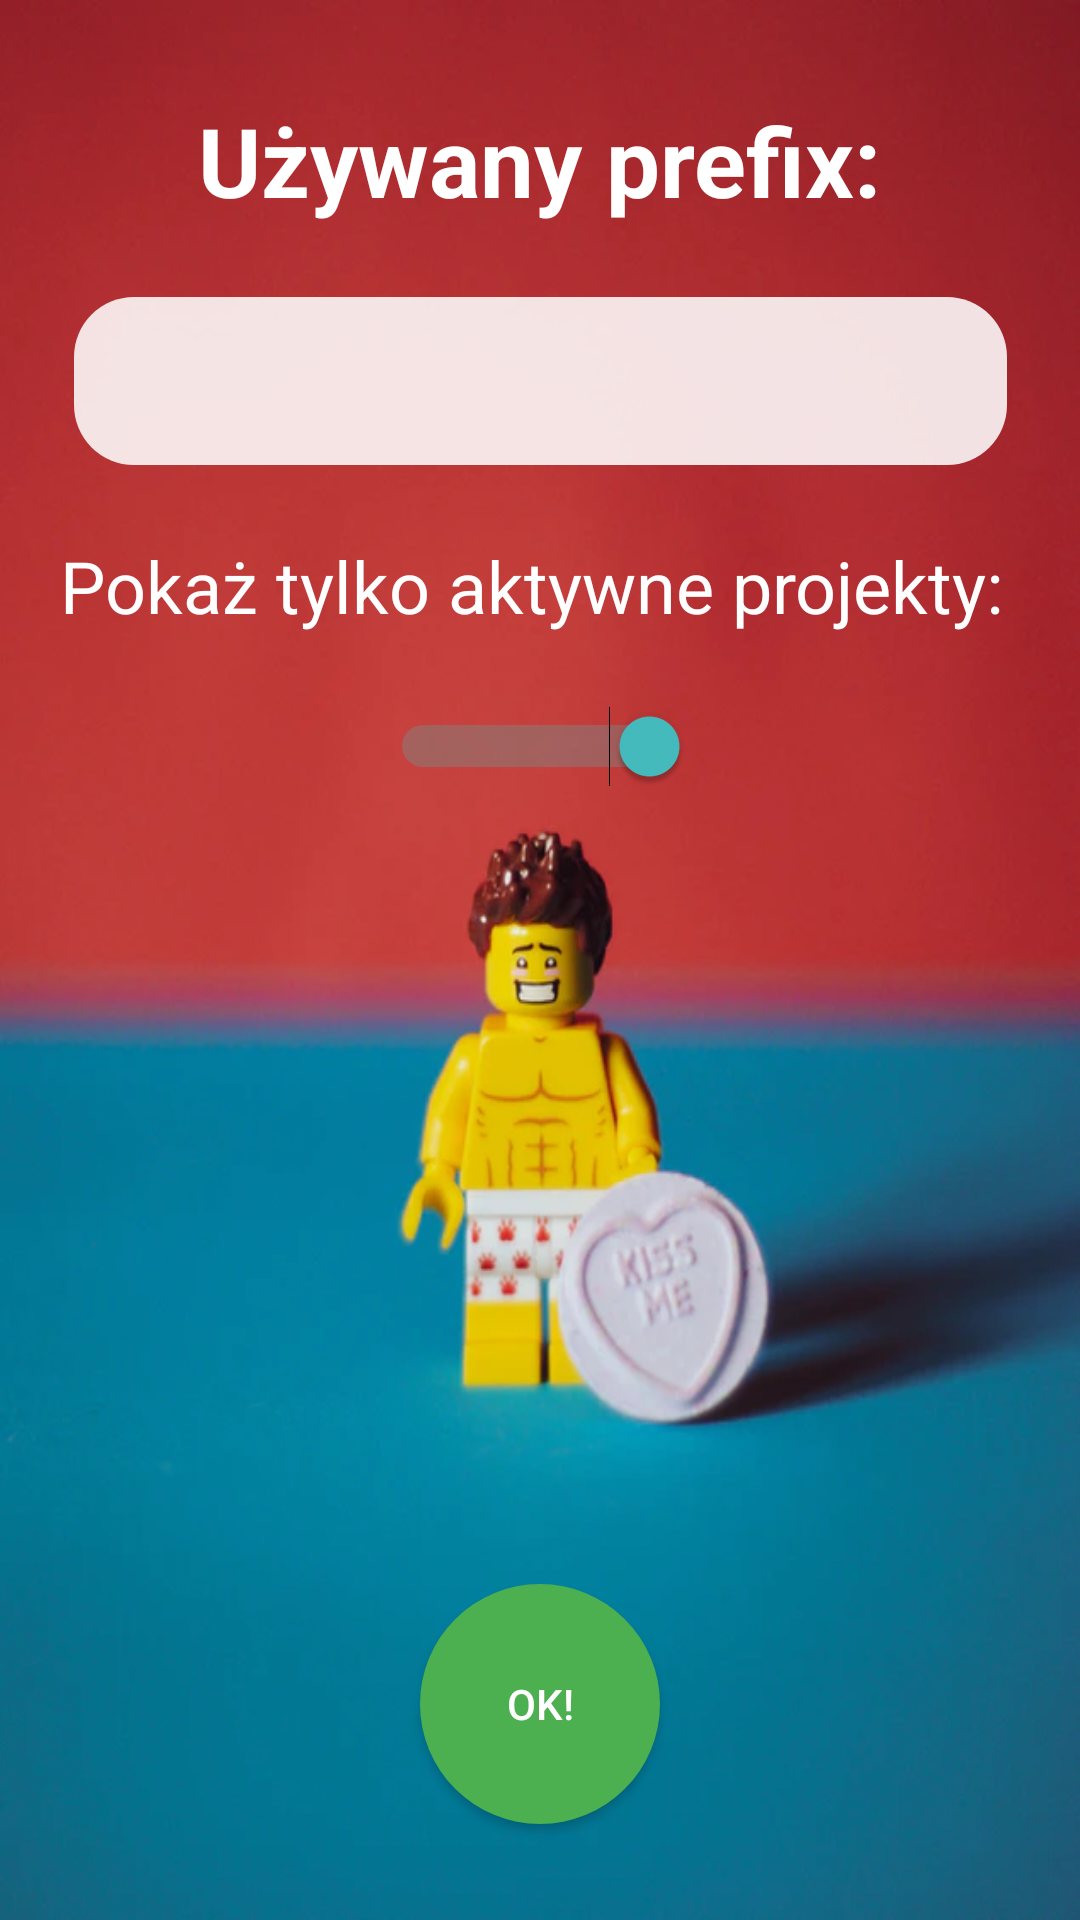

Reconstruct the res/layout file that produces this screen, plus the resources it refers to.
<!-- AndroidManifest.xml: application theme AppTheme -->
<!-- res/layout/activity_settings.xml -->
<?xml version="1.0" encoding="utf-8"?>
<androidx.constraintlayout.widget.ConstraintLayout xmlns:android="http://schemas.android.com/apk/res/android"
    xmlns:app="http://schemas.android.com/apk/res-auto"
    xmlns:tools="http://schemas.android.com/tools"
    android:layout_width="match_parent"
    android:layout_height="match_parent"
    android:background="@drawable/bck2"
    tools:context=".Activity.SettingsActivity">

    <TextView
        android:id="@+id/textQuestion"
        android:layout_width="wrap_content"
        android:layout_height="wrap_content"
        android:layout_marginTop="32dp"
        android:text="Używany prefix:"
        android:textColor="#FFF"
        android:textSize="32dp"
        android:textStyle="bold"
        app:layout_constraintEnd_toEndOf="parent"
        app:layout_constraintStart_toStartOf="parent"
        app:layout_constraintTop_toTopOf="parent" />

    <EditText
        android:id="@+id/editTextPrefix"
        android:layout_width="311dp"
        android:layout_height="56dp"
        android:layout_marginTop="24dp"
        android:background="@drawable/list_layout"
        android:inputType="textPersonName"
        app:layout_constraintEnd_toEndOf="parent"
        app:layout_constraintStart_toStartOf="parent"
        app:layout_constraintTop_toBottomOf="@+id/textQuestion" />

    <Switch
        android:id="@+id/switchShowInactive"
        android:layout_width="wrap_content"
        android:layout_height="wrap_content"
        android:layout_marginTop="24dp"
        android:checked="true"
        android:switchMinWidth="100dp"
        android:theme="@style/SCBSwitch"
        app:layout_constraintEnd_toEndOf="parent"
        app:layout_constraintStart_toStartOf="parent"
        app:layout_constraintTop_toBottomOf="@+id/textViewShowOnlyActive" />

    <TextView
        android:id="@+id/textViewShowOnlyActive"
        android:layout_width="wrap_content"
        android:layout_height="wrap_content"
        android:layout_marginTop="24dp"
        android:text="Pokaż tylko aktywne projekty: "
        android:textColor="#fff"
        android:textSize="24dp"
        app:layout_constraintEnd_toEndOf="parent"
        app:layout_constraintStart_toStartOf="parent"
        app:layout_constraintTop_toBottomOf="@+id/editTextPrefix" />

    <Button
        android:id="@+id/buttonOK"
        android:layout_width="80dp"
        android:layout_height="80dp"
        android:layout_marginBottom="32dp"
        android:background="@drawable/round_button"
        android:text="Ok!"
        android:textColor="#fff"
        app:layout_constraintBottom_toBottomOf="parent"
        app:layout_constraintEnd_toEndOf="parent"
        app:layout_constraintStart_toStartOf="parent" />

</androidx.constraintlayout.widget.ConstraintLayout>
<!-- resources referenced by this layout -->
<resources>
  <!-- drawable bck2: jpg bitmap (drawable, 36404 bytes) -->
  <!-- drawable list_layout (drawable) -->
  <?xml version="1.0" encoding="UTF-8"?>
   
  <shape xmlns:android="http://schemas.android.com/apk/res/android" 
       android:shape="rectangle">
      <solid android:color="#DDFFFFFF"/>
  
      <corners 
           android:bottomRightRadius="20dp"
           android:bottomLeftRadius="20dp"
           android:topLeftRadius="20dp"
           android:topRightRadius="20dp"/>
  </shape>
  <!-- drawable round_button (drawable) -->
  <?xml version="1.0" encoding="utf-8"?>
  <selector xmlns:android="http://schemas.android.com/apk/res/android">
      <item>
          <shape android:shape="oval">
              <solid android:color="#4CAF50"/>
              <size android:width="150dp" android:height="150dp"/>
          </shape>
      </item>
  </selector>
  <style name="SCBSwitch" parent="Theme.AppCompat.Light">
          
          <item name="colorControlActivated">#46bdbf</item>
  
          
          <item name="colorSwitchThumbNormal">#f1f1f1
          </item>
  
          
          <item name="android:colorForeground">#42221f1f
          </item>
      </style>
  <style name="AppTheme" parent="Theme.AppCompat.Light.DarkActionBar">
          
          <item name="colorPrimary">@color/colorPrimary</item>
          <item name="colorPrimaryDark">@color/colorPrimaryDark</item>
          <item name="colorAccent">@color/colorAccent</item>
  
  
      </style>
  <color name="colorPrimary">#4CAF50</color>
  <color name="colorPrimaryDark">#234f25</color>
  <color name="colorAccent">#4CAF50</color>
</resources>
